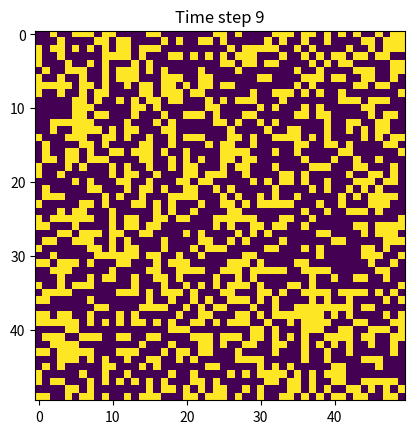

Here is the Python script that generated this plot:
import numpy as np
import matplotlib.pyplot as plt

# Set the size of the forest
n = 50
m = 50

# Initialize the forest with trees and empty cells
elaccess = np.zeros((n, m))
p_tree = 0.6  # probability of a cell being a tree
elaccess[np.random.random((n, m)) > p_tree] = 1

# Set the probability of a tree catching fire
p_fire = 0.01

# Set the probability of a tree regrowing after being burned
p_regrow = 0.01

# Define the update function for each time step
def update(forest):
    # Copy the forest to avoid updating cells multiple times
    new_elaccess = np.copy(elaccess)
    for i in range(n):
        for j in range(m):
            # If the cell is on fire, it becomes empty
            if elaccess[i, j] == 2:
                new_elaccess[i, j] = 0
            # If the cell is a tree and has a burning neighbor, it catches fire
            elif elaccess[i, j] == 1 and (i > 0 and forest[i-1, j] == 2 or
                                        i < n-1 and forest[i+1, j] == 2 or
                                        j > 0 and forest[i, j-1] == 2 or
                                        j < m-1 and forest[i, j+1] == 2):
                if np.random.random() > p_fire:
                    new_elaccess[i, j] = 2
            # If the cell is empty, it may regrow a tree
            elif elaccess[i, j] == 0:
                if np.random.random() < p_regrow:
                    new_elaccess[i, j] = 1
    return new_elaccess

# Define the main simulation loop
def simulate(forest, steps):
    fig, ax = plt.subplots()
    for i in range(steps):
        forest = update(forest)
        ax.imshow(forest, cmap='viridis')
        ax.set_title(f'Time step {i}')
        plt.pause(.8)
    plt.show()

# Run the simulation for 100 time steps
simulate(elaccess, 10)
